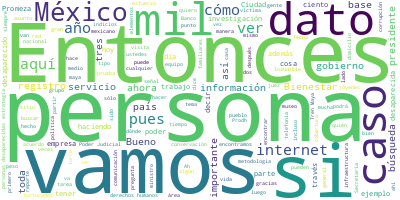

The data file committed next to this chart (first rows):
Participante, Texto, Sentimiento, Palabras, Dia, Mes, Anio
PRESIDENTE ANDRES MANUEL LOPEZ OBRADOR, ?Buenos, días. Hay frío Ánimo., 0.0, 5, 14, 12, 2023
PRESIDENTE ANDRES MANUEL LOPEZ OBRADOR, Pues el día de hoy, jueves, vamos a info…, 0.0, 13, 14, 12, 2023
PRESIDENTE ANDRES MANUEL LOPEZ OBRADOR, En primer lugar, cómo vamos en el Intern…, 0.0, 89, 14, 12, 2023
PRESIDENTE ANDRES MANUEL LOPEZ OBRADOR, Y es fibra óptica, antenas, satélites, p…, 0.0, 58, 14, 12, 2023
PRESIDENTE ANDRES MANUEL LOPEZ OBRADOR, Alguien podría imaginar: ‘A ver, contrat…, 0.0, 56, 14, 12, 2023
PRESIDENTE ANDRES MANUEL LOPEZ OBRADOR, Desde luego, esto se complicaba más porq…, 0.0, 18, 14, 12, 2023
PRESIDENTE ANDRES MANUEL LOPEZ OBRADOR, ¿Dónde se tiene internet?, 0.0, 4, 14, 12, 2023
PRESIDENTE ANDRES MANUEL LOPEZ OBRADOR, Pues en las ciudades, en los pueblos no,…, 0.0, 46, 14, 12, 2023
PRESIDENTE ANDRES MANUEL LOPEZ OBRADOR, Entonces, hemos estado haciendo un esfue…, 0.0, 106, 14, 12, 2023
PRESIDENTE ANDRES MANUEL LOPEZ OBRADOR, Porque se puede tener la infraestructura…, 0.0, 68, 14, 12, 2023
PRESIDENTE ANDRES MANUEL LOPEZ OBRADOR, Entonces, vamos a ver eso., 0.0, 5, 14, 12, 2023
PRESIDENTE ANDRES MANUEL LOPEZ OBRADOR, Vamos a ver también un tema muy importan…, 0.0, 77, 14, 12, 2023
PRESIDENTE ANDRES MANUEL LOPEZ OBRADOR, Y, por último, vamos a informar sobre el…, 0.0, 32, 14, 12, 2023
PRESIDENTE ANDRES MANUEL LOPEZ OBRADOR, Son los tres temas, y luego abrimos para…, 0.0, 14, 14, 12, 2023
CARLOS EMILIANO CALDERON MERCADO, ?Qué tal. Buenos días, señor presidente;…, 0.0, 10, 14, 12, 2023
CARLOS EMILIANO CALDERON MERCADO, Hoy presentaremos los avances del despli…, 0.0, 52, 14, 12, 2023
CARLOS EMILIANO CALDERON MERCADO, Vamos a empezar con un video, después, l…, 0.0, 24, 14, 12, 2023
PREGUNTA, ?Gran parte del atraso que nos dejaron l…, 0.0, 57, 14, 12, 2023
PREGUNTA, : La justificación que se usaba es que e…, 0.0, 62, 14, 12, 2023
PREGUNTA, Esas desigualdades e injusticias son las…, 0.0, 33, 14, 12, 2023
PREGUNTA, : En CFE Telecomunicaciones e Internet p…, 0.0, 32, 14, 12, 2023
PREGUNTA, Somos conscientes de la complejidad de e…, 0.0, 34, 14, 12, 2023
PREGUNTA, : Todos los días seguimos instalando tor…, 0.0, 21, 14, 12, 2023
PREGUNTA, ?A partir de la ubicación de fibra óptic…, 0.0, 42, 14, 12, 2023
PREGUNTA, De esta manera, la señal viaja a través …, 0.0, 86, 14, 12, 2023
PREGUNTA, ?Con este servicio, todos los habitantes…, 0.0, 38, 14, 12, 2023
PREGUNTA, Nuestras torres contribuyen a tener una …, 0.0, 73, 14, 12, 2023
PREGUNTA, : Con toda esta infraestructura se le br…, 0.0, 42, 14, 12, 2023
PREGUNTA, Al ampliar nuestras redes de conectivida…, 0.0, 43, 14, 12, 2023
PREGUNTA, ?CFE Internet, telecomunicaciones para t…, 0.0, 5, 14, 12, 2023
CARLOS EMILIANO CALDERON MERCADO, ?Muy bien. El avance que tenemos para el…, 0.0, 62, 14, 12, 2023
CARLOS EMILIANO CALDERON MERCADO, Ahora, los puntos porcentuales en este ú…, 0.0, 47, 14, 12, 2023
CARLOS EMILIANO CALDERON MERCADO, Tenemos ya 10 mil 115 torres construidas…, 0.0, 24, 14, 12, 2023
CARLOS EMILIANO CALDERON MERCADO, Los puntos de internet gratuito ahora so…, 0.0, 33, 14, 12, 2023
CARLOS EMILIANO CALDERON MERCADO, Ahora bien, en la red nacional de fibra …, 0.0, 40, 14, 12, 2023
CARLOS EMILIANO CALDERON MERCADO, Y la instalación de fibra óptica en torr…, 0.0, 25, 14, 12, 2023
CARLOS EMILIANO CALDERON MERCADO, Ahora, para detallar más este gran despl…, 0.0, 53, 14, 12, 2023
CARLOS EMILIANO CALDERON MERCADO, Los caminos, es algo muy importante menc…, 0.0, 47, 14, 12, 2023
CARLOS EMILIANO CALDERON MERCADO, En Oaxaca solamente tenemos en operación…, 0.0, 22, 14, 12, 2023
CARLOS EMILIANO CALDERON MERCADO, Aquí agregamos los puntos de internet gr…, 0.0, 49, 14, 12, 2023
CARLOS EMILIANO CALDERON MERCADO, Ahora, a continuación, cedo la palabra a…, 0.0, 36, 14, 12, 2023
CARLOS EMILIANO CALDERON MERCADO, Muchas gracias., 0.0, 2, 14, 12, 2023
CARLOS GABRIEL LERMA COTERA, : Muy buen día a todos. Con su permiso, …, 0.0, 11, 14, 12, 2023
CARLOS GABRIEL LERMA COTERA, Como ya se ha comentado, en este sexenio…, 0.0, 95, 14, 12, 2023
CARLOS GABRIEL LERMA COTERA, Ahora que ya existe una amplia cobertura…, 0.0, 51, 14, 12, 2023
CARLOS GABRIEL LERMA COTERA, ¿Qué es Internet para el Bienestar?, 0.0, 6, 14, 12, 2023
CARLOS GABRIEL LERMA COTERA, Bueno, es una marca de Promtel, un organ…, 0.0, 35, 14, 12, 2023
CARLOS GABRIEL LERMA COTERA, También se provee a través de esta marca…, 0.0, 73, 14, 12, 2023
CARLOS GABRIEL LERMA COTERA, Con esta marca de Internet para el Biene…, 0.0, 66, 14, 12, 2023
CARLOS GABRIEL LERMA COTERA, Y, bueno, es importante comunicarle a la…, 0.0, 64, 14, 12, 2023
CARLOS GABRIEL LERMA COTERA, Ya estamos proveyendo servicios a más de…, 0.0, 90, 14, 12, 2023
CARLOS GABRIEL LERMA COTERA, Pero ¿cómo podemos ser usuarios de inter…, 0.0, 45, 14, 12, 2023
CARLOS GABRIEL LERMA COTERA, ¿Y cómo se puede adquirir?, 0.0, 5, 14, 12, 2023
CARLOS GABRIEL LERMA COTERA, Actualmente ya lo pueden adquirir en lín…, 0.0, 13, 14, 12, 2023
CARLOS GABRIEL LERMA COTERA, También, como lo comentaba, ya tenemos 2…, 0.0, 32, 14, 12, 2023
CARLOS GABRIEL LERMA COTERA, Y a partir de la próxima semana también …, 0.0, 29, 14, 12, 2023
CARLOS GABRIEL LERMA COTERA, Algo muy importante para todos cuando ca…, 0.0, 87, 14, 12, 2023
CARLOS GABRIEL LERMA COTERA, Si bien, como ya lo comentamos, México e…, 0.0, 79, 14, 12, 2023
CARLOS GABRIEL LERMA COTERA, Aquí tenemos una serie de ejemplos para …, 0.0, 54, 14, 12, 2023
CARLOS GABRIEL LERMA COTERA, ¿Y qué significa esto en términos de uso…, 0.0, 8, 14, 12, 2023
... 505 more rows
